Run: headless pygame with SDL's dummy video driver; simulated clock (each Clock.tick advances the game by its frame time, no real sleeping); random seed 0; keys injected as events and as key.get_pressed() state; no mouse input.
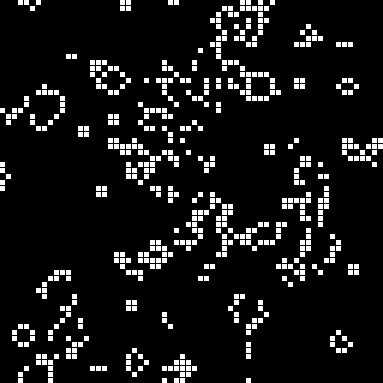
Frame 1 of 4 · flips 1–60 · no input
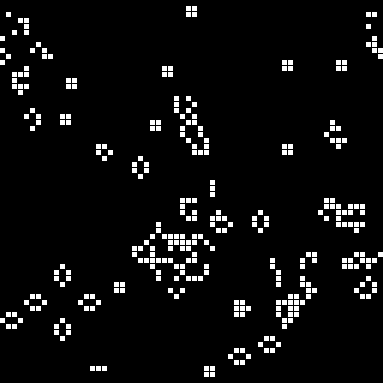
Frame 2 of 4 · flips 61–180 · tapped SPACE, RETURN · held RIGHT (→), D
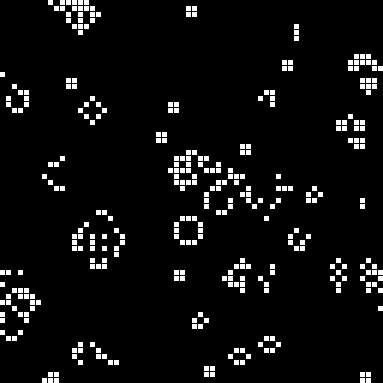
Frame 3 of 4 · flips 181–300 · held DOWN (↓), S
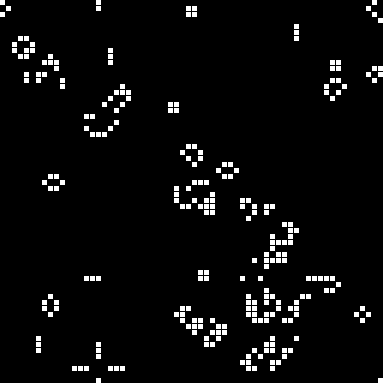
Frame 4 of 4 · flips 301–420 · held LEFT (←), A, UP (↑), W

The pygame program that drew these frames:

from __future__ import print_function
import sys
from time import sleep
from random import randint, seed, choice
from argparse import ArgumentParser
import pygame

# Account for lack of xrange in py3
if sys.version_info[0] == 3:
    xrange = range


def gen_board(size, random=False):
    """Returns a blank or random board"""

    if random:
        return [[choice([False, False, False, True, True]) 
            for y in xrange(size)] for x in xrange(size)]  
    
    return [[False for y in xrange(size)] for x in xrange(size)]


def next_tick(cell_alive, number_of_neighbors): 
    """Returns a cell's state in the next turn
    
    Three conditions for the next state are layed out:
    1. A cell is alive and has 2/3 neighbors, it stays alive
    2. A cell is dead and has 3 neighbors, it is born
    3. Neither of the above, it dies
    """

    if cell_alive and number_of_neighbors in [2, 3]:
            return True
    elif not cell_alive and number_of_neighbors == 3:
            return True
    return False


def count_neighbors(x, y, board): 
    """Returns the number of neighbors a cell has"""
    size = len(board)
    return (                                 
        board[x               ][mod(y - 1, size)] +
        board[mod(x + 1, size)][mod(y - 1, size)] +
        board[mod(x + 1, size)][y               ] +
        board[mod(x + 1, size)][mod(y + 1, size)] +
        board[x               ][mod(y + 1, size)] +
        board[mod(x - 1, size)][mod(y + 1, size)] +
        board[mod(x - 1, size)][y               ] +
        board[mod(x - 1, size)][mod(y - 1, size)]   
    )


def mod(n, size): 
    """Returns the position of a cell based on modulo arithmetic"""
    size -= 1
    if n < 0:
        return size
    elif n > size:
        return 0
    return n


def main():
    """Main loop, defines game logic"""
    print("Controls: R - restart, Esc - quit")

    # Argument parser setup
    parser = ArgumentParser()
    parser.add_argument("-n", type = int, default = 64, 
                        help = "Number of cells", metavar = "")
    parser.add_argument("-s", type = int, default = 5, 
                        help = "Size of cells", metavar = "")
    parser.add_argument("-d", action = "store_true", 
                        help = "Enable debug mode")
    parser.add_argument("-t", type = float, default = 0.00, 
                        help = "Sets delay between ticks", 
                        metavar = "")
    parser.add_argument("-c", action = "store_true", 
                        help = "Enables colours")
    parser.add_argument("-k", type = int, default = 0, 
                        help = "Maximum life", metavar = "")
    parser.add_argument("-r", type = int, default = 0, 
                        help = "Max runtime of the game", metavar = "")

    # Variable setup
    args = parser.parse_args()
    cell_num = args.n
    cell_size = args.s
    debug_mode = args.d
    time_delay = args.t
    colour_enabled = args.c
    age_cap = args.k
    step_cap = args.r

    board = gen_board(cell_num, random=True)
    neighbors = gen_board(cell_num, random=False)
    cell_age = gen_board(cell_num, random=False)
    step_counter = 0

    # Pygame setup
    pygame.init()
    # Calculate and set displays size by generating a 2-tuple
    display = pygame.display.set_mode((((cell_size + 1) * cell_num) - 1,) * 2)
    pygame.display.set_caption("Conway's Game of Life")

    # Colours
    c_black = (0, 0, 0)
    c_white = (255, 255, 255)
    c_red = (255, 0, 0)
    c_green = (0, 255, 0)
    c_blue = (0, 0, 255)

    while 1:
        # Get keypresses
        pygame.event.pump()
        keys_pressed = pygame.key.get_pressed()

        if keys_pressed[pygame.K_r] or (step_cap and step_counter > step_cap):
            board = gen_board(cell_num, random=True)
            step_counter = 0
        if keys_pressed[pygame.K_ESCAPE]:
            pygame.quit()
            sys.exit(0)

        # Clear display
        display.fill(c_black)

        # Draw live cells
        for y in xrange(cell_num):
            for x in xrange(cell_num):
                if board[x][y]:
                    # Generate the square to be drawn
                    cell = pygame.Rect((cell_size + 1) * x, 
                                (cell_size + 1) * y, cell_size, cell_size)

                    # Draw the cell
                    if colour_enabled:
                        if cell_age[x][y] == 0:
                            pygame.draw.rect(display, c_blue, cell)
                        elif cell_age[x][y] in [1, 2, 3, 4, 5]:
                            pygame.draw.rect(display, c_white, cell)
                        elif cell_age[x][y] in [6, 7, 8, 9, 10, 11]:
                            pygame.draw.rect(display, c_red, cell)
                        else:
                            pygame.draw.rect(display, c_green, cell)
                    else:
                        pygame.draw.rect(display, c_white, cell)

                    cell_age[x][y] += 1
                else:
                    cell_age[x][y] = 0         

        pygame.display.update()
 
        # Count Neighbors
        for y in xrange(cell_num):
            for x in xrange(cell_num):
                neighbors[x][y] = count_neighbors(x, y, board)

        # Update board
        for y in xrange(cell_num):
            for x in xrange(cell_num):
                board[x][y] = next_tick(board[x][y], neighbors[x][y])

                if age_cap and cell_age[x][y] > age_cap:
                    board[x][y] = False

        step_counter += 1

        if not debug_mode:
            sleep(time_delay)
        else:
            sleep(0.500)

if __name__ == "__main__":
    main()
    sys.exit(0)
